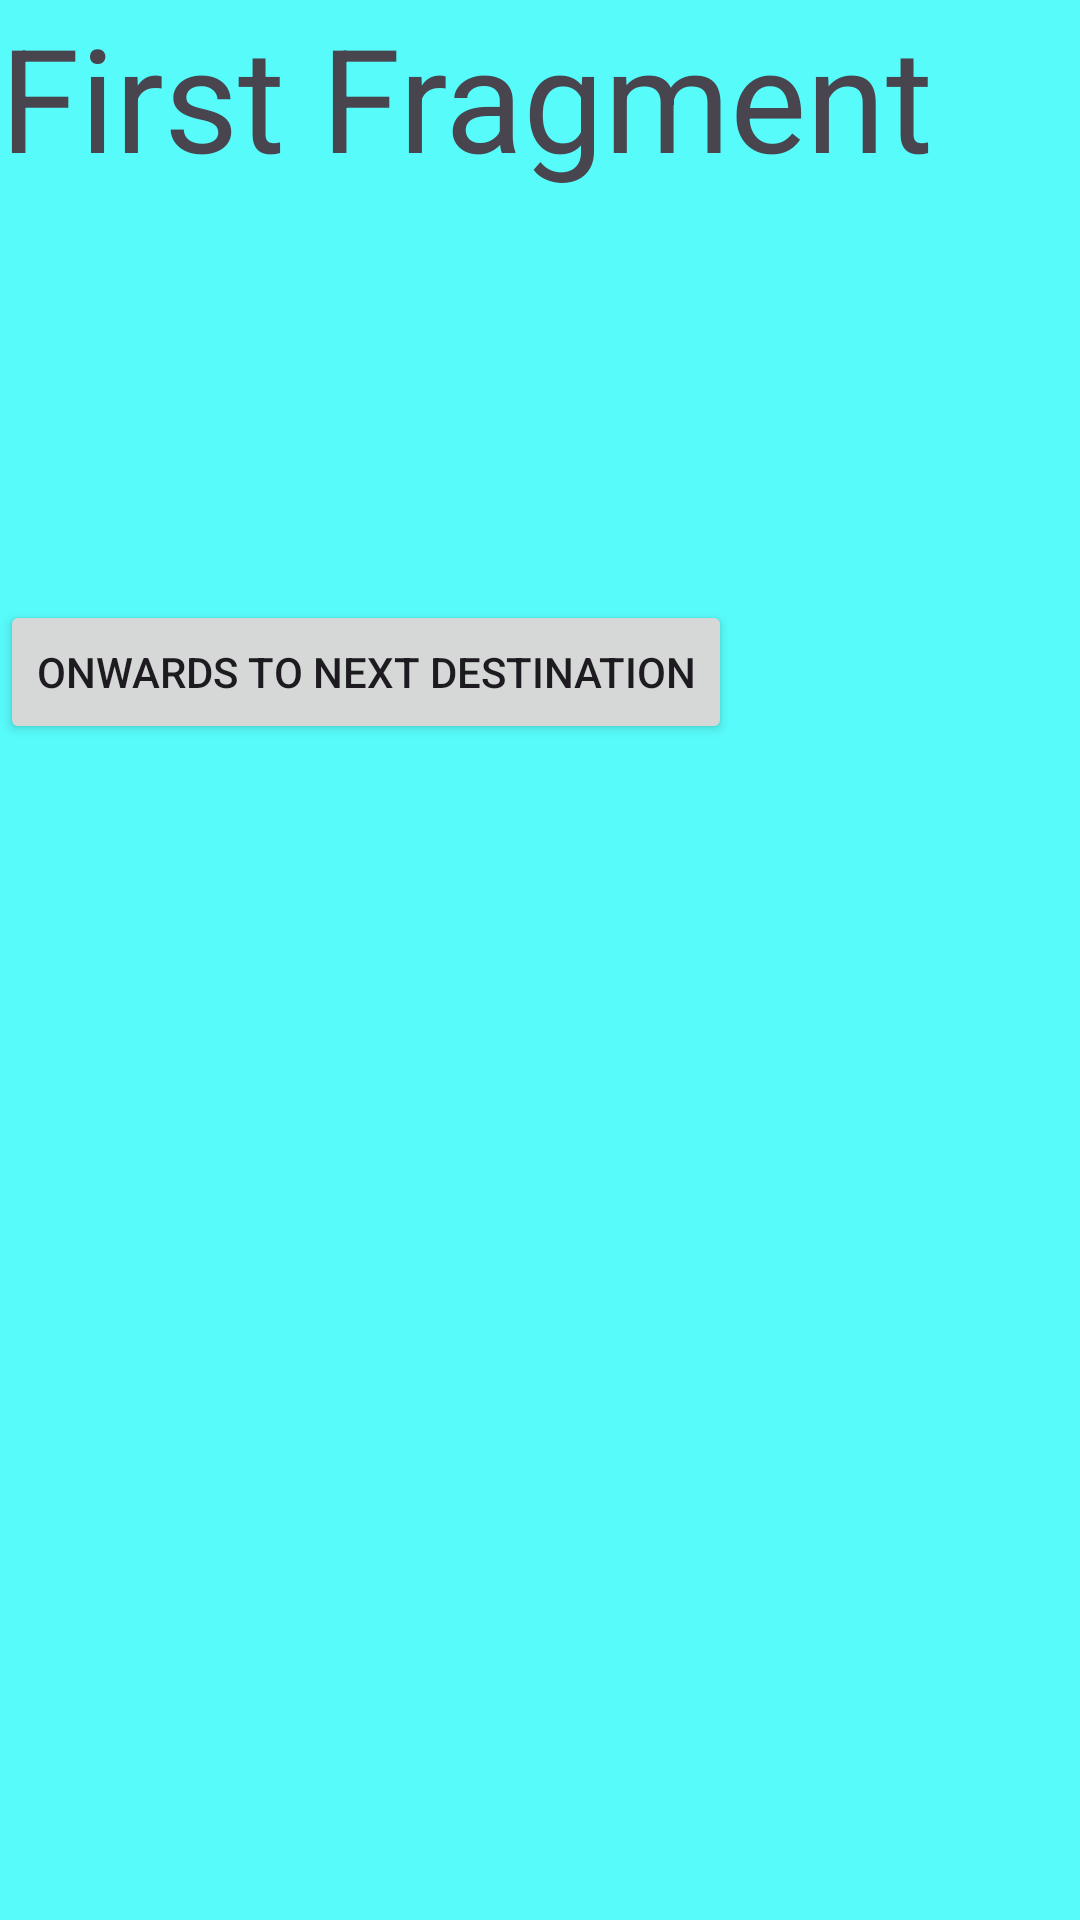

Here is an Android app screen rendered from its layout file. Give the layout XML and the strings, colors and styles it references.
<!-- AndroidManifest.xml: application theme Theme.NavigationFrameWork -->
<!-- res/layout/fragment_first.xml -->
<?xml version="1.0" encoding="utf-8"?>
<FrameLayout xmlns:android="http://schemas.android.com/apk/res/android"
    xmlns:tools="http://schemas.android.com/tools"
    android:layout_width="match_parent"
    android:layout_height="match_parent"
    android:background="#57fbfa"
    tools:context=".FirstFragment">

    
    <TextView
        android:layout_width="match_parent"
        android:layout_height="match_parent"
        android:text="First Fragment"
        android:textSize="48sp"/>

    <Button
        android:id="@+id/btn1"
        android:layout_width="wrap_content"
        android:layout_height="wrap_content"
        android:layout_marginTop="200dp"
        android:text="Onwards to Next Destination"/>

</FrameLayout>
<!-- resources referenced by this layout -->
<resources>
  <style name="Theme.NavigationFrameWork" parent="Base.Theme.NavigationFrameWork" />
  <style name="Base.Theme.NavigationFrameWork" parent="Theme.Material3.DayNight.NoActionBar">
          
          
      </style>
</resources>
